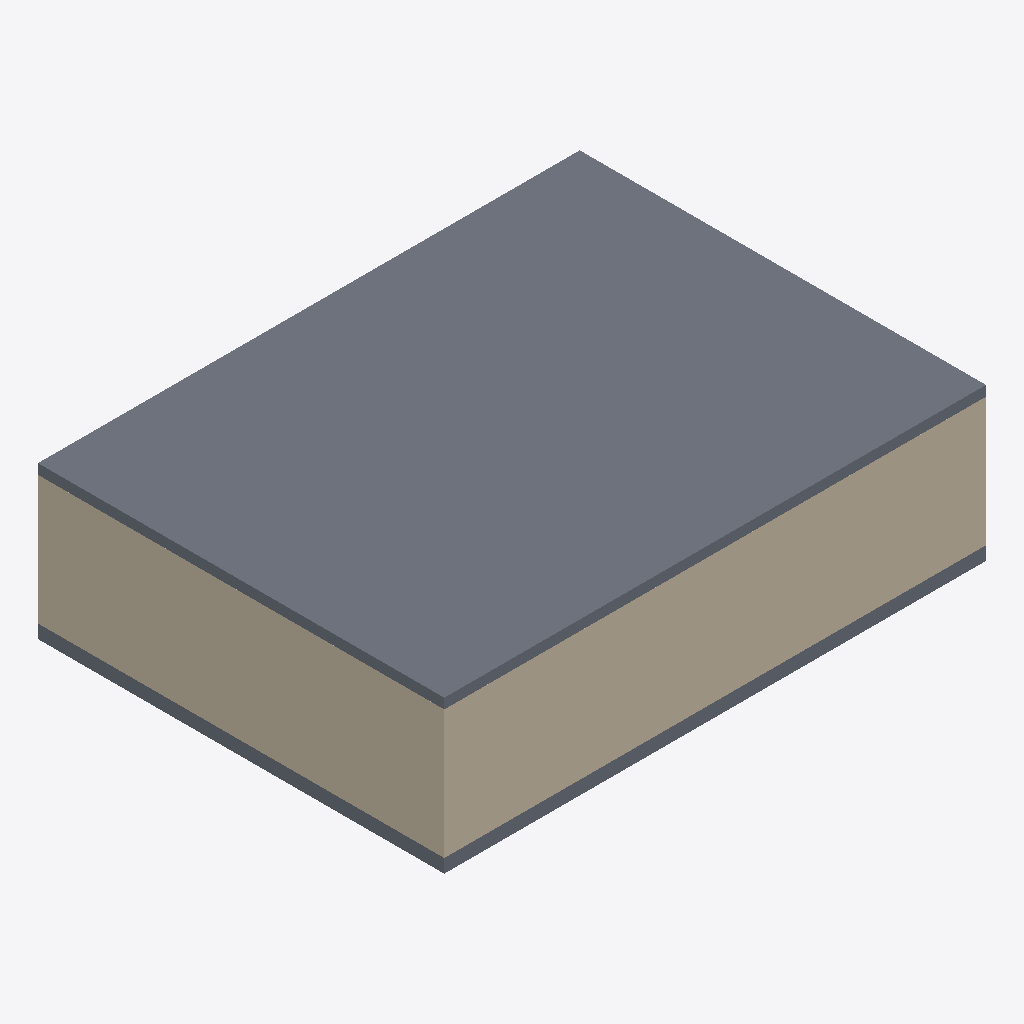
Isometric view of an IFC building model (IFC-SPF (STEP), schema IFC4, length unit foot), seen from the south-west, elements coloured by IFC class (only those large enough to see are counted): 2 slabs (grey), 2 walls (beige).
Extent 12.2 m × 9.1 m × 3.4 m (x, y, z). Storeys (2): Level 1 at 0.00 m; Level 2 at 3.20 m. Elements (5): 2 IfcSlab, 2 IfcWall, 1 IfcColumn.

HEADER;
FILE_DESCRIPTION(('ViewDefinition [CoordinationView]'),'2;1');
FILE_NAME('feet.ifc','2026-09-18T00:00:00',('SGVue test fixture'),('SGVue'),'scripts/make-tiny-ifc.py','IfcOpenShell','none');
FILE_SCHEMA(('IFC4'));
ENDSEC;
DATA;
#20=IFCPROJECT('0000000000000000000001',$,'Feet',$,$,$,$,(#18),#14);
#24=IFCSITE('0000000000000000000002',$,'Site',$,$,#23,$,$,.ELEMENT.,$,$,$,$,$);
#28=IFCBUILDING('0000000000000000000003',$,'Building',$,$,#27,$,$,.ELEMENT.,$,$,$);
#34=IFCBUILDINGSTOREY('0000000000000000000006',$,'Level 1',$,$,#33,$,$,.ELEMENT.,0.0);
#38=IFCBUILDINGSTOREY('0000000000000000000007',$,'Level 2',$,$,#37,$,$,.ELEMENT.,10.5);
#117=IFCSLAB('000000000000000000000D',$,'Slab L2',$,$,#109,#116,$,.FLOOR.);
#60=IFCWALL('0000000000000000000009',$,'Wall S',$,$,#52,#59,$,.SOLIDWALL.);
#71=IFCWALL('000000000000000000000A',$,'Wall W',$,$,#63,#70,$,.SOLIDWALL.);
#49=IFCSLAB('0000000000000000000008',$,'Slab L1',$,$,#41,#48,$,.FLOOR.);
ENDSEC;
